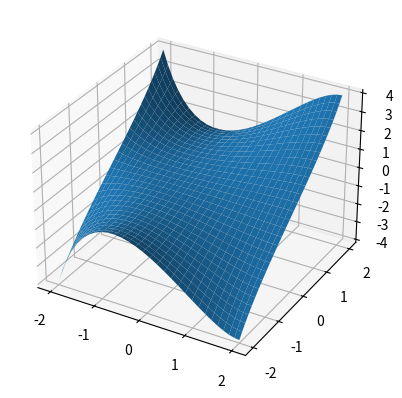

Python code for this plot:
import numpy as np
import matplotlib.pyplot as plt
import mpl_toolkits.mplot3d

# 4行4列控制点坐标
control_points = (((-2,-2,-4), (-1,-2,4), (1,-2,-4), (2,-2,-4)),
                  ((-2,-1,-1), (-1,-1,-1), (1,-1,-1), (2,-1,-1)),
                  ((-2,1,1), (-1,1,1), (1,1,1), (2,1,1)),
                  ((-2,2,4), (-1,2,-4), (1,2,4), (2,2,4)))
# 两个方向的参数取值范围
u, v = np.mgrid[0:1:30j, 0:1:30j]
# 调和函数的值
biu = ((1-u) ** 3, 3 * (1-u)**2 * u, 3 * u**2 * (1-u), u ** 3)
bjv = ((1-v) ** 3, 3 * (1-v)**2 * v, 3 * v**2 * (1-v), v ** 3)
x = np.zeros_like(u)
y = np.zeros_like(u)
z = np.zeros_like(u)
# 计算网格点坐标
for i, row in enumerate(control_points):
    for j, point in enumerate(row):
        x = x + point[0] * biu[i] * bjv[j]
        y = y + point[1] * biu[i] * bjv[j]
        z = z + point[2] * biu[i] * bjv[j]
# 创建三维子图，绘制贝塞尔曲面
ax = plt.subplot(111, projection='3d')
ax.plot_surface(x, y, z)

plt.show()
